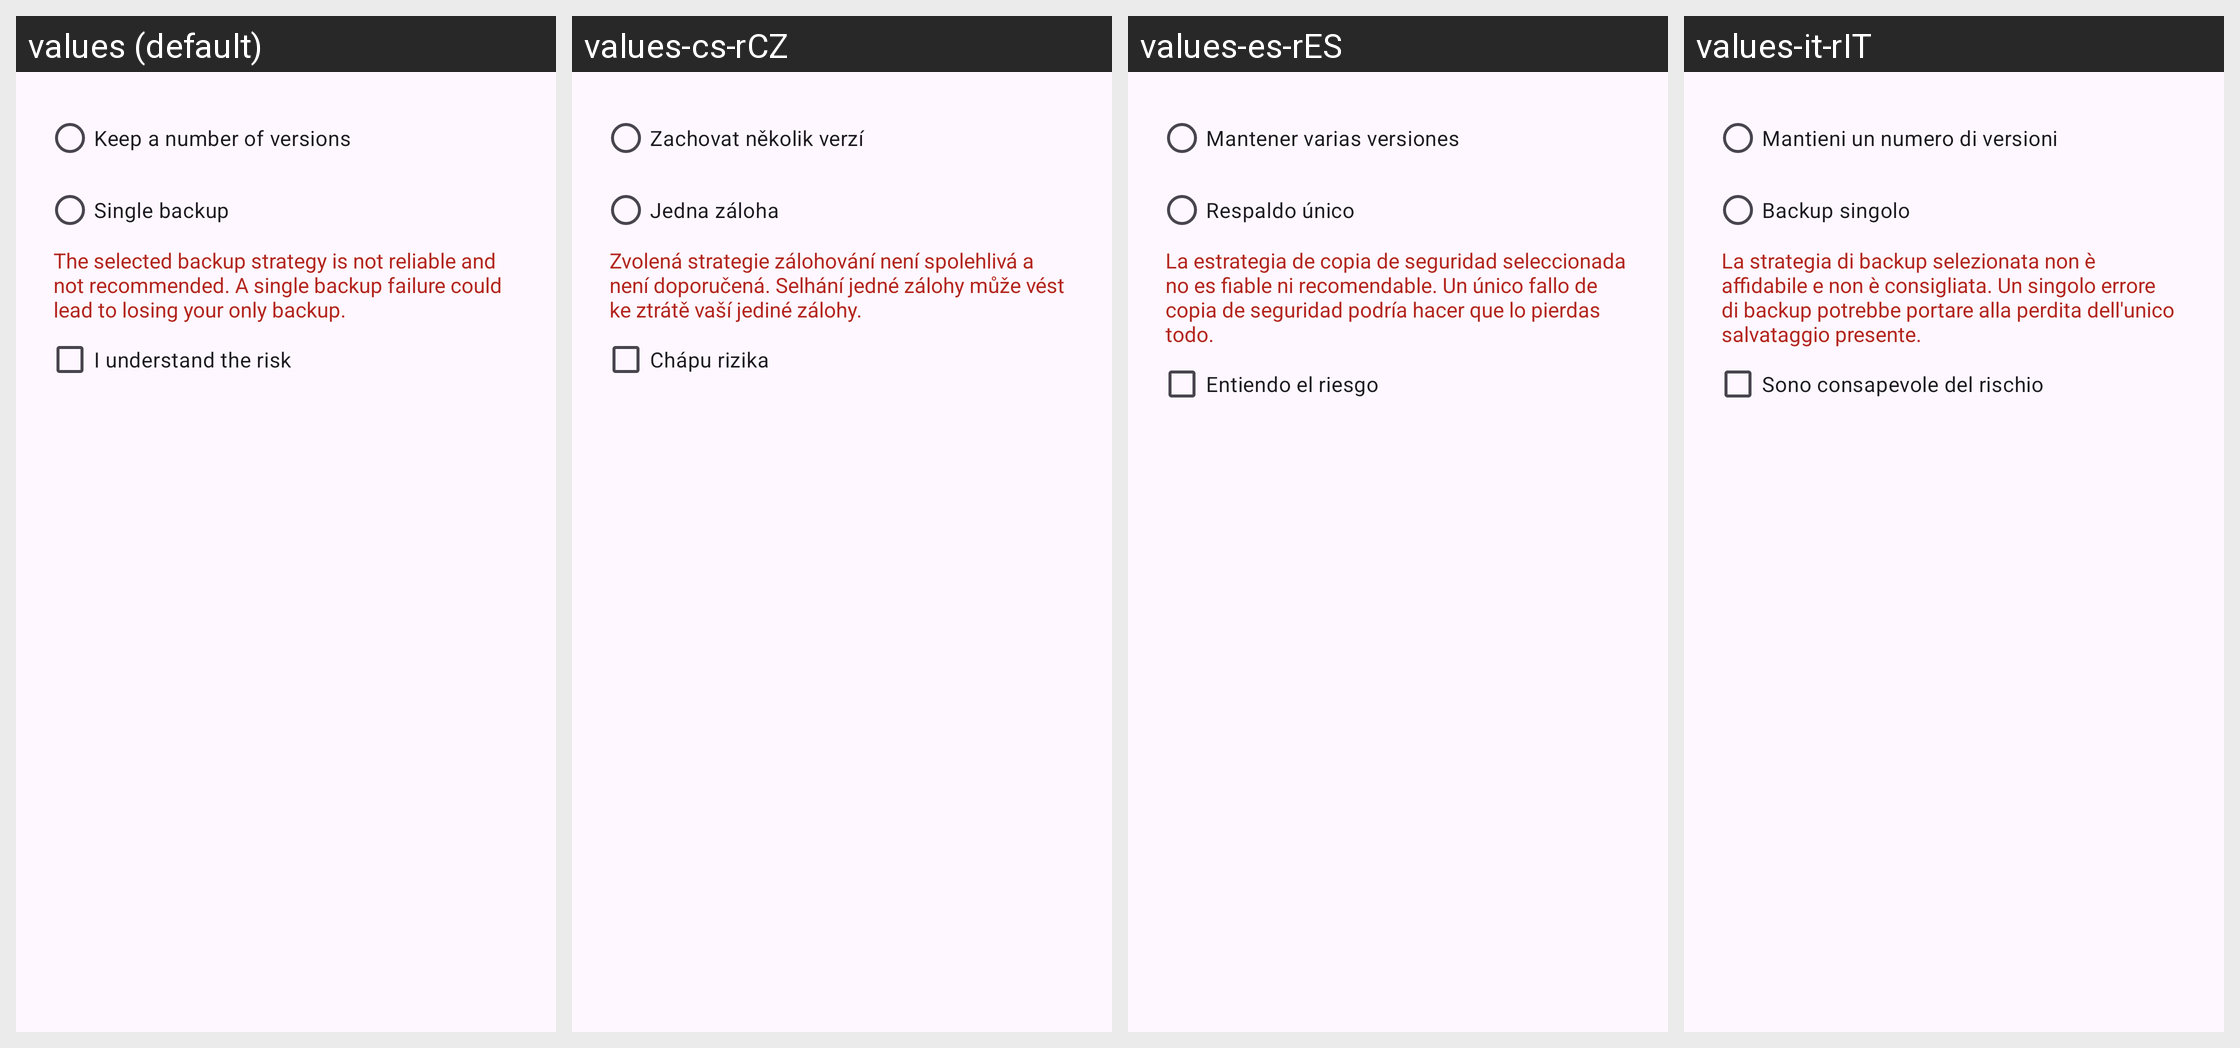

Translations of the strings shown on this Android screen, per locale in the grid:
Android screen res/layout/dialog_backups_versioning_strategy.xml rendered under 4 locales, left to right: values (default), values-cs-rCZ, values-es-rES, values-it-rIT. Device: Nexus 5 (rendered at 1080×1920; each locale shown at half size, 540×960, under a caption strip naming it); theme Theme.Aegis.Launch.
Other locales in the repository, not shown: values-ar, values-ar-rSA, values-ast-rES, values-bg-rBG, values-br-rFR, values-ca-rES, values-da-rDK, values-de, values-de-rDE, values-el-rGR, values-eo-rUY, values-et-rEE, values-eu-rES, values-fa-rIR, values-fi-rFI, values-fr, values-fr-rFR, values-fy-rNL, values-gl-rES, values-hi-rIN, values-hr-rHR, values-hu, values-hu-rHU, values-in-rID, values-iw-rIL, values-ja-rJP, values-kn-rIN, values-ko-rKR, values-lt-rLT, values-lv-rLV, values-ml-rIN, values-nb-rNO, values-nl, values-nl-rNL, values-no-rNO, values-or-rIN, values-pl-rPL, values-pt-rBR, values-pt-rPT, values-ro-rRO, values-ru, values-ru-rRU, values-si-rLK, values-sk-rSK, values-sr-rSP, values-sv-rSE, values-ta-rIN, values-tr, values-tr-rTR, values-uk-rUA, values-vi-rVN, values-zh, values-zh-rCN, values-zh-rTW.
Strings drawn on this screen, with the default value and each locale's value (text and hints the layout hard-codes, and strings that could not be matched under every locale, appear in the picture but are not listed):

pref_backups_versioning_strategy_keep_x_versions
  values: Keep a number of versions
  values-cs-rCZ: Zachovat několik verzí
  values-es-rES: Mantener varias versiones
  values-it-rIT: Mantieni un numero di versioni

pref_backups_versioning_strategy_single_backup
  values: Single backup
  values-cs-rCZ: Jedna záloha
  values-es-rES: Respaldo único
  values-it-rIT: Backup singolo

pref_backups_versioning_strategy_single_backup_warning
  values: The selected backup strategy is not reliable and not recommended. A single backup failure could lead to losing your only backup.
  values-cs-rCZ: Zvolená strategie zálohování není spolehlivá a není doporučená. Selhání jedné zálohy může vést ke ztrátě vaší jediné zálohy.
  values-es-rES: La estrategia de copia de seguridad seleccionada no es fiable ni recomendable. Un único fallo de copia de seguridad podría hacer que lo pierdas todo.
  values-it-rIT: La strategia di backup selezionata non è affidabile e non è consigliata. Un singolo errore di backup potrebbe portare alla perdita dell'unico salvataggio presente.

understand_risk_accept
  values: I understand the risk
  values-cs-rCZ: Chápu rizika
  values-es-rES: Entiendo el riesgo
  values-it-rIT: Sono consapevole del rischio
